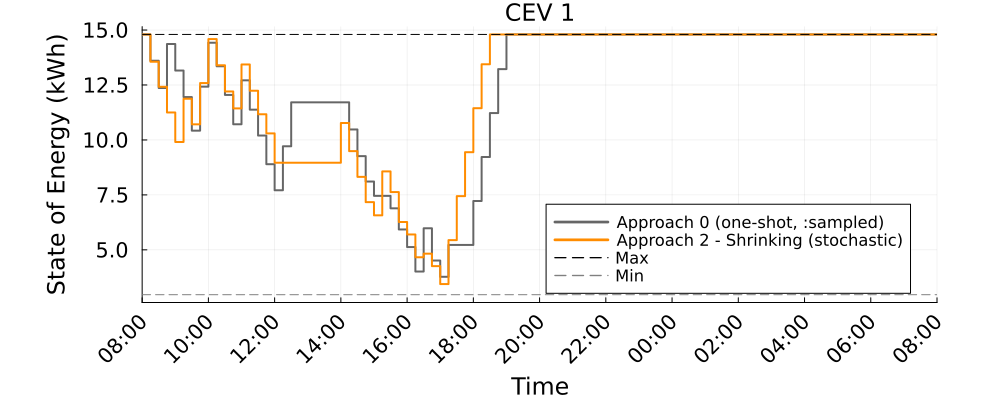

Source data for this figure (header and first rows):
Time_Period, CEV_1_A0_kWh, CEV_1_A2S_kWh
1, 14.8, 14.8
2, 13.61, 13.56
3, 12.36, 12.42
4, 14.36, 11.25
5, 13.16, 9.908
6, 11.95, 11.87
7, 10.42, 10.71
8, 12.42, 12.59
9, 14.42, 14.59
10, 13.35, 13.4
11, 12.05, 12.21
12, 10.71, 11.43
13, 12.71, 13.43
14, 11.38, 12.24
15, 10.2, 11.17
16, 8.897, 10.3
17, 7.711, 8.964
18, 9.711, 8.964
19, 11.71, 8.964
20, 11.71, 8.964
21, 11.71, 8.964
22, 11.71, 8.964
23, 11.71, 8.964
24, 11.71, 8.964
25, 11.71, 10.77
26, 10.48, 9.491
27, 9.264, 8.321
28, 8.11, 7.17
29, 7.457, 6.569
30, 7.457, 8.569
31, 6.89, 7.628
32, 5.927, 6.267
33, 5.127, 5.7
34, 4.014, 4.663
35, 5.981, 4.827
36, 4.513, 4.259
37, 3.773, 3.443
38, 5.223, 5.443
39, 5.223, 7.443
40, 5.223, 9.443
41, 7.223, 11.44
42, 9.223, 13.44
43, 11.22, 14.8
44, 13.22, 14.8
45, 14.8, 14.8
46, 14.8, 14.8
47, 14.8, 14.8
48, 14.8, 14.8
49, 14.8, 14.8
50, 14.8, 14.8
51, 14.8, 14.8
52, 14.8, 14.8
53, 14.8, 14.8
54, 14.8, 14.8
55, 14.8, 14.8
56, 14.8, 14.8
57, 14.8, 14.8
58, 14.8, 14.8
59, 14.8, 14.8
60, 14.8, 14.8
... 37 more rows
